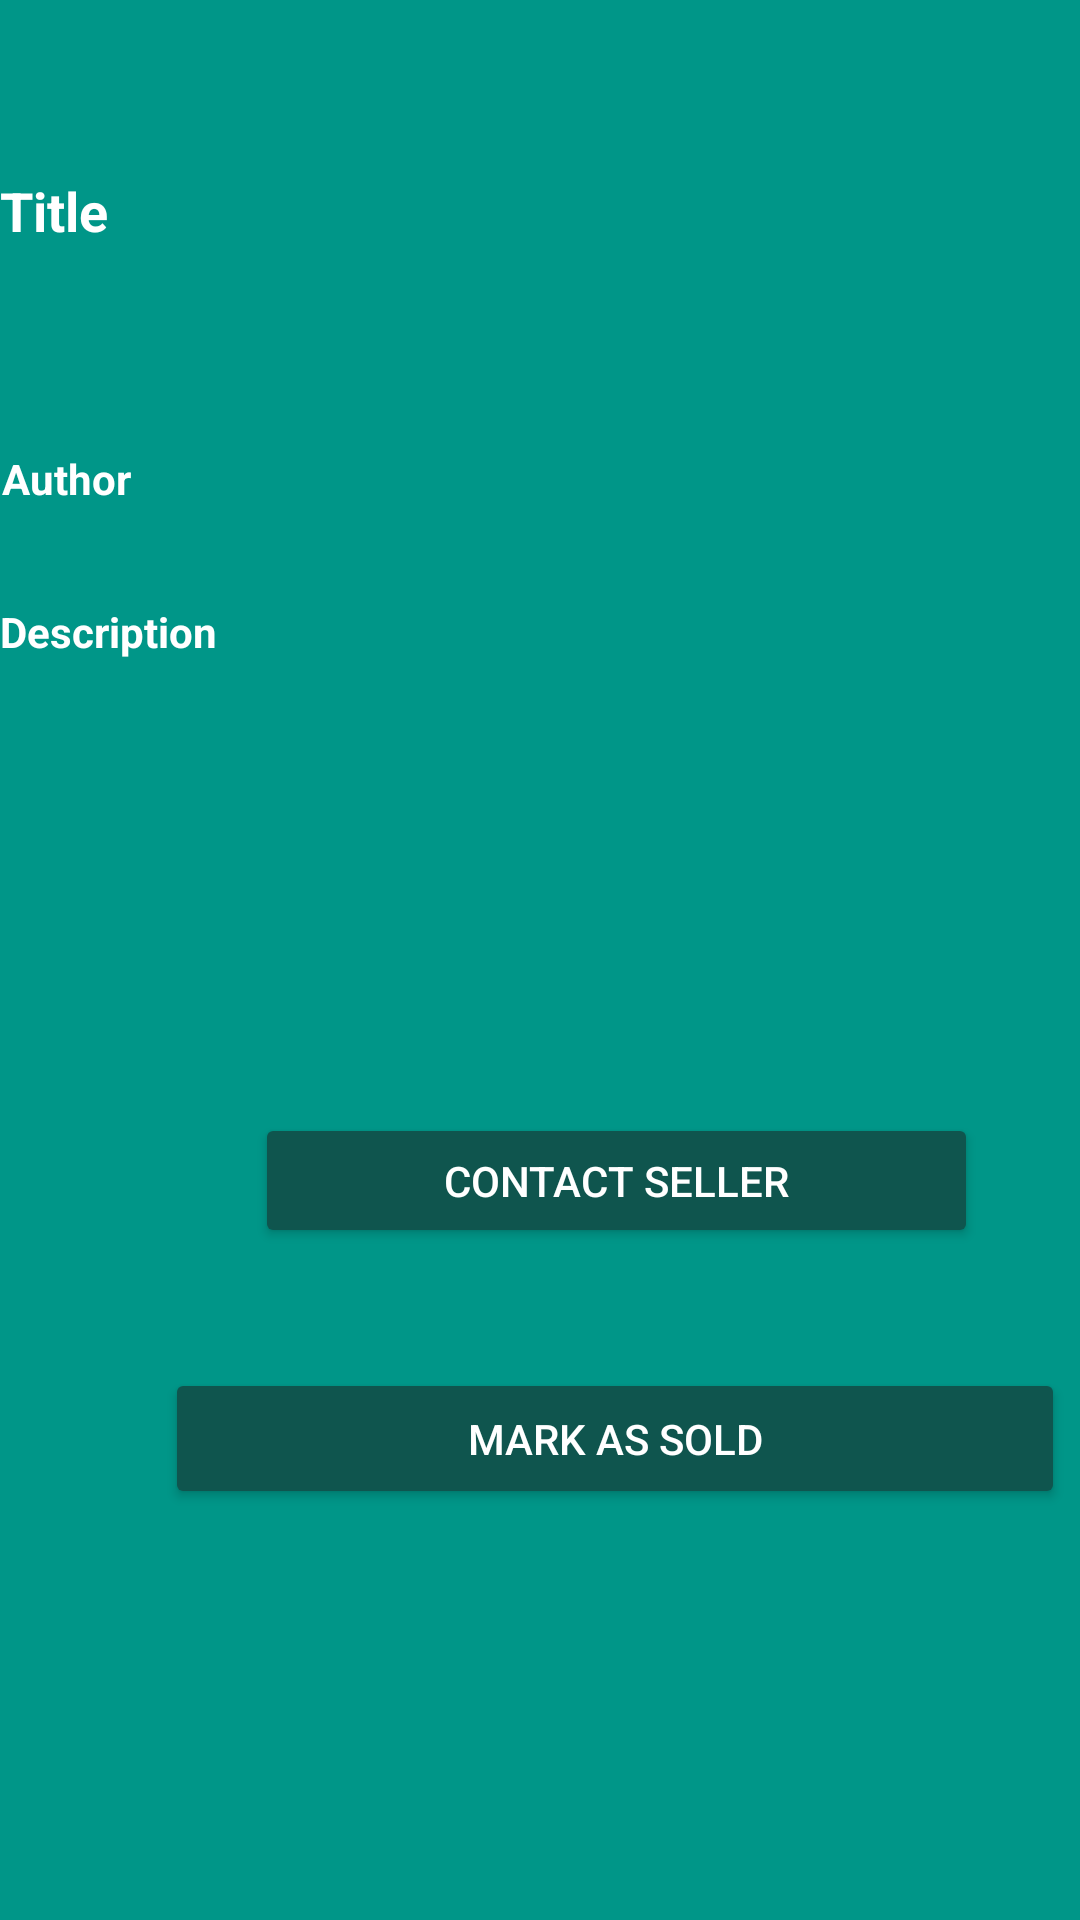

Here is an Android app screen rendered from its layout file. Give the layout XML and the strings, colors and styles it references.
<!-- AndroidManifest.xml: application theme Theme.UniversityApp -->
<!-- res/layout/activity_sale_book_more.xml -->
<?xml version="1.0" encoding="utf-8"?>
<androidx.constraintlayout.widget.ConstraintLayout xmlns:android="http://schemas.android.com/apk/res/android"
    xmlns:app="http://schemas.android.com/apk/res-auto"
    xmlns:tools="http://schemas.android.com/tools"
    android:layout_width="match_parent"
    android:layout_height="match_parent"
    android:background="#009688"
    tools:context=".SaleBookMore">

    <TextView
        android:id="@+id/tv_saleBook_more_description"
        android:layout_width="363dp"
        android:layout_height="164dp"
        android:layout_marginStart="26dp"
        android:layout_marginLeft="26dp"
        android:layout_marginTop="31dp"
        android:layout_marginEnd="23dp"
        android:layout_marginRight="23dp"
        android:text="Description"
        android:textColor="#FFFFFF"
        android:textSize="14sp"
        android:textStyle="bold"
        app:layout_constraintEnd_toEndOf="parent"
        app:layout_constraintStart_toStartOf="parent"
        app:layout_constraintTop_toBottomOf="@+id/tv_saleBook_more_author" />

    <TextView
        android:id="@+id/tv_lsaleBook_more_title"
        android:layout_width="363dp"
        android:layout_height="62dp"
        android:layout_marginStart="26dp"
        android:layout_marginLeft="26dp"
        android:layout_marginTop="58dp"
        android:layout_marginEnd="23dp"
        android:layout_marginRight="23dp"
        android:text="Title"
        android:textColor="#FFFFFF"
        android:textSize="18sp"
        android:textStyle="bold"
        app:layout_constraintEnd_toEndOf="parent"
        app:layout_constraintStart_toStartOf="parent"
        app:layout_constraintTop_toTopOf="parent" />

    <TextView
        android:id="@+id/tv_saleBook_more_author"
        android:layout_width="241dp"
        android:layout_height="20dp"
        android:layout_marginStart="26dp"
        android:layout_marginLeft="26dp"
        android:layout_marginTop="30dp"
        android:layout_marginEnd="144dp"
        android:layout_marginRight="144dp"
        android:text="Author"
        android:textColor="#FFFFFF"
        android:textSize="14sp"
        android:textStyle="bold"
        app:layout_constraintEnd_toEndOf="parent"
        app:layout_constraintStart_toStartOf="parent"
        app:layout_constraintTop_toBottomOf="@+id/tv_lsaleBook_more_title" />

    <Button
        android:id="@+id/btn_saleBook_more_contactSeller"
        android:layout_width="241dp"
        android:layout_height="45dp"
        android:layout_marginStart="85dp"
        android:layout_marginLeft="85dp"
        android:layout_marginTop="54dp"
        android:layout_marginEnd="85dp"
        android:layout_marginRight="85dp"
        android:layout_marginBottom="20dp"
        android:text="Contact Seller"
        android:textColor="#FFFFFF"
        app:backgroundTint="@color/buttons"
        app:layout_constraintBottom_toTopOf="@+id/btn_saleBook_more_markAsSold"
        app:layout_constraintEnd_toEndOf="parent"
        app:layout_constraintHorizontal_bias="0.0"
        app:layout_constraintStart_toStartOf="parent"
        app:layout_constraintTop_toBottomOf="@+id/tv_saleBook_more_description"
        app:layout_constraintVertical_bias="0.0" />

    <Button
        android:id="@+id/btn_saleBook_more_markAsSold"
        android:layout_width="300dp"
        android:layout_height="47dp"
        android:layout_marginStart="55dp"
        android:layout_marginLeft="55dp"
        android:layout_marginTop="20dp"
        android:layout_marginEnd="56dp"
        android:layout_marginRight="56dp"
        android:layout_marginBottom="185dp"
        android:text="Mark As Sold"
        android:textColor="#FFFFFF"
        app:backgroundTint="@color/buttons"
        app:layout_constraintBottom_toBottomOf="parent"
        app:layout_constraintEnd_toEndOf="parent"
        app:layout_constraintHorizontal_bias="0.0"
        app:layout_constraintStart_toStartOf="parent"
        app:layout_constraintTop_toBottomOf="@+id/btn_saleBook_more_contactSeller" />
</androidx.constraintlayout.widget.ConstraintLayout>
<!-- resources referenced by this layout -->
<resources>
  <color name="buttons">#0F554E</color>
  <style name="Theme.UniversityApp" parent="Theme.MaterialComponents.DayNight.NoActionBar">
          
          <item name="colorPrimary">@color/purple_500</item>
          <item name="colorPrimaryVariant">@color/purple_700</item>
          <item name="colorOnPrimary">@color/white</item>
          
          <item name="colorSecondary">@color/teal_200</item>
          <item name="colorSecondaryVariant">@color/teal_700</item>
          <item name="colorOnSecondary">@color/black</item>
          
          <item name="android:statusBarColor" tools:targetApi="l">?attr/colorPrimaryVariant</item>
          
      </style>
  <color name="purple_500">#FF6200EE</color>
  <color name="purple_700">#FF3700B3</color>
  <color name="white">#FFFFFFFF</color>
  <color name="teal_200">#FF03DAC5</color>
  <color name="teal_700">#FF018786</color>
  <color name="black">#FF000000</color>
</resources>
